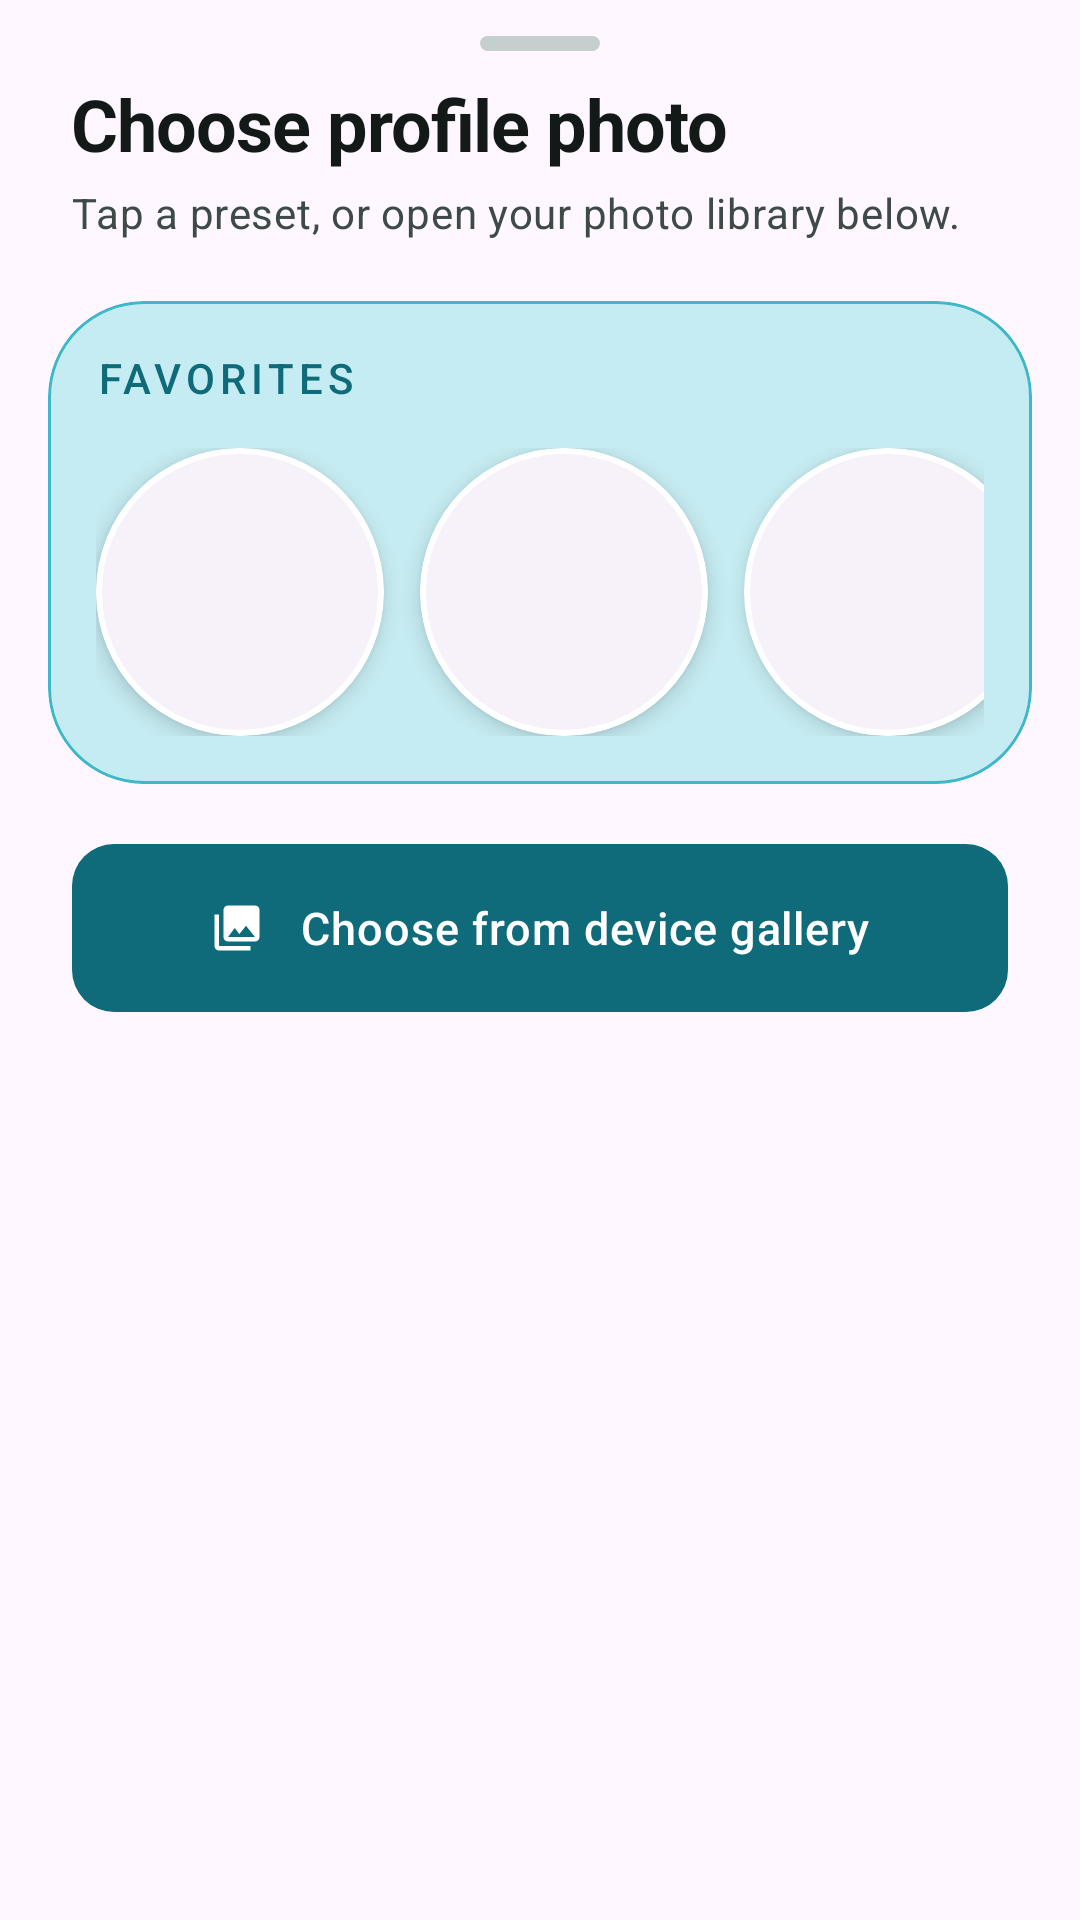

Layout XML and referenced resources for this Android screen:
<!-- AndroidManifest.xml: application theme Theme.MyA -->
<!-- res/layout/sheet_profile_photo_presets.xml -->
<?xml version="1.0" encoding="utf-8"?>
<LinearLayout xmlns:android="http://schemas.android.com/apk/res/android"
    xmlns:app="http://schemas.android.com/apk/res-auto"
    android:layout_width="match_parent"
    android:layout_height="wrap_content"
    android:orientation="vertical"
    android:paddingBottom="8dp">

    
    <FrameLayout
        android:layout_width="match_parent"
        android:layout_height="wrap_content"
        android:paddingTop="12dp"
        android:paddingBottom="8dp">

        <View
            android:layout_width="40dp"
            android:layout_height="5dp"
            android:layout_gravity="center_horizontal"
            android:background="@drawable/bg_sheet_drag_handle" />
    </FrameLayout>

    <TextView
        android:layout_width="match_parent"
        android:layout_height="wrap_content"
        android:paddingHorizontal="24dp"
        android:text="@string/sheet_choose_photo_title"
        android:textAppearance="@style/TextAppearance.MyA.SheetTitle"
        android:textStyle="bold" />

    <TextView
        android:layout_width="match_parent"
        android:layout_height="wrap_content"
        android:layout_marginTop="4dp"
        android:paddingHorizontal="24dp"
        android:text="@string/profile_photo_favorites_hint"
        android:textAppearance="?attr/textAppearanceBodyMedium"
        android:textColor="@color/on_surface_variant"
        android:lineSpacingMultiplier="1.15" />

    <com.google.android.material.card.MaterialCardView
        android:layout_width="match_parent"
        android:layout_height="wrap_content"
        android:layout_marginHorizontal="16dp"
        android:layout_marginTop="20dp"
        app:cardBackgroundColor="@color/primary_container"
        app:cardCornerRadius="@dimen/card_radius_xl"
        app:cardElevation="@dimen/card_elevation_soft"
        app:strokeColor="@color/primary_light"
        app:strokeWidth="1dp">

        <LinearLayout
            android:layout_width="match_parent"
            android:layout_height="wrap_content"
            android:orientation="vertical"
            android:padding="@dimen/spacing_md">

            <TextView
                android:layout_width="wrap_content"
                android:layout_height="wrap_content"
                android:text="@string/profile_photo_favorites"
                android:textAllCaps="true"
                android:textAppearance="@style/TextAppearance.MyA.SectionOverline" />

            <HorizontalScrollView
                android:layout_width="match_parent"
                android:layout_height="wrap_content"
                android:layout_marginTop="14dp"
                android:clipToPadding="false"
                android:paddingEnd="4dp"
                android:scrollbars="none">

                <LinearLayout
                    android:layout_width="wrap_content"
                    android:layout_height="wrap_content"
                    android:orientation="horizontal">

                    <com.google.android.material.card.MaterialCardView
                        android:layout_width="wrap_content"
                        android:layout_height="wrap_content"
                        android:layout_marginEnd="12dp"
                        android:clickable="true"
                        android:focusable="true"
                        app:cardCornerRadius="48dp"
                        app:cardElevation="4dp"
                        app:rippleColor="@color/primary"
                        app:strokeColor="@color/white"
                        app:strokeWidth="2dp">

                        <ImageView
                            android:id="@+id/preset_1"
                            android:layout_width="@dimen/sheet_avatar_preset"
                            android:layout_height="@dimen/sheet_avatar_preset"
                            android:contentDescription="@string/preset_avatar_1"
                            android:scaleType="centerCrop" />
                    </com.google.android.material.card.MaterialCardView>

                    <com.google.android.material.card.MaterialCardView
                        android:layout_width="wrap_content"
                        android:layout_height="wrap_content"
                        android:layout_marginEnd="12dp"
                        android:clickable="true"
                        android:focusable="true"
                        app:cardCornerRadius="48dp"
                        app:cardElevation="4dp"
                        app:rippleColor="@color/primary"
                        app:strokeColor="@color/white"
                        app:strokeWidth="2dp">

                        <ImageView
                            android:id="@+id/preset_2"
                            android:layout_width="@dimen/sheet_avatar_preset"
                            android:layout_height="@dimen/sheet_avatar_preset"
                            android:contentDescription="@string/preset_avatar_2"
                            android:scaleType="centerCrop" />
                    </com.google.android.material.card.MaterialCardView>

                    <com.google.android.material.card.MaterialCardView
                        android:layout_width="wrap_content"
                        android:layout_height="wrap_content"
                        android:layout_marginEnd="12dp"
                        android:clickable="true"
                        android:focusable="true"
                        app:cardCornerRadius="48dp"
                        app:cardElevation="4dp"
                        app:rippleColor="@color/primary"
                        app:strokeColor="@color/white"
                        app:strokeWidth="2dp">

                        <ImageView
                            android:id="@+id/preset_3"
                            android:layout_width="@dimen/sheet_avatar_preset"
                            android:layout_height="@dimen/sheet_avatar_preset"
                            android:contentDescription="@string/preset_avatar_3"
                            android:scaleType="centerCrop" />
                    </com.google.android.material.card.MaterialCardView>

                    <com.google.android.material.card.MaterialCardView
                        android:layout_width="wrap_content"
                        android:layout_height="wrap_content"
                        android:layout_marginEnd="12dp"
                        android:clickable="true"
                        android:focusable="true"
                        app:cardCornerRadius="48dp"
                        app:cardElevation="4dp"
                        app:rippleColor="@color/primary"
                        app:strokeColor="@color/white"
                        app:strokeWidth="2dp">

                        <ImageView
                            android:id="@+id/preset_4"
                            android:layout_width="@dimen/sheet_avatar_preset"
                            android:layout_height="@dimen/sheet_avatar_preset"
                            android:contentDescription="@string/preset_avatar_4"
                            android:scaleType="centerCrop" />
                    </com.google.android.material.card.MaterialCardView>

                    <com.google.android.material.card.MaterialCardView
                        android:layout_width="wrap_content"
                        android:layout_height="wrap_content"
                        android:clickable="true"
                        android:focusable="true"
                        app:cardCornerRadius="48dp"
                        app:cardElevation="4dp"
                        app:rippleColor="@color/primary"
                        app:strokeColor="@color/white"
                        app:strokeWidth="2dp">

                        <ImageView
                            android:id="@+id/preset_5"
                            android:layout_width="@dimen/sheet_avatar_preset"
                            android:layout_height="@dimen/sheet_avatar_preset"
                            android:contentDescription="@string/preset_avatar_5"
                            android:scaleType="centerCrop" />
                    </com.google.android.material.card.MaterialCardView>
                </LinearLayout>
            </HorizontalScrollView>
        </LinearLayout>
    </com.google.android.material.card.MaterialCardView>

    <com.google.android.material.button.MaterialButton
        android:id="@+id/btn_pick_device"
        android:layout_width="match_parent"
        android:layout_height="wrap_content"
        android:layout_marginHorizontal="24dp"
        android:layout_marginTop="20dp"
        android:layout_marginBottom="16dp"
        android:insetTop="0dp"
        android:insetBottom="0dp"
        android:letterSpacing="0.02"
        android:minHeight="56dp"
        android:text="@string/choose_photo_from_device"
        android:textSize="15sp"
        app:cornerRadius="@dimen/card_radius_sm"
        app:elevation="2dp"
        app:icon="@drawable/ic_photo_library"
        app:iconGravity="textStart"
        app:iconPadding="12dp"
        app:iconTint="@color/on_primary" />

</LinearLayout>
<!-- resources referenced by this layout -->
<resources>
  <color name="on_primary">#FFFFFF</color>
  <color name="on_surface_variant">#3D4A48</color>
  <color name="primary">#0F6B7A</color>
  <color name="primary_container">#C5ECF2</color>
  <color name="primary_light">#3EB8C9</color>
  <color name="white">#FFFFFFFF</color>
  <dimen name="card_elevation_soft">0dp</dimen>
  <dimen name="card_radius_sm">14dp</dimen>
  <dimen name="card_radius_xl">32dp</dimen>
  <dimen name="sheet_avatar_preset">96dp</dimen>
  <dimen name="spacing_md">16dp</dimen>
  <!-- drawable bg_sheet_drag_handle (drawable) -->
  <?xml version="1.0" encoding="utf-8"?>
  <shape xmlns:android="http://schemas.android.com/apk/res/android"
      android:shape="rectangle">
      <solid android:color="@color/outline_variant" />
      <corners android:radius="3dp" />
  </shape>
  <string name="choose_photo_from_device">Choose from device gallery</string>
  <string name="preset_avatar_1">Preset avatar 1</string>
  <string name="preset_avatar_2">Preset avatar 2</string>
  <string name="preset_avatar_3">Preset avatar 3</string>
  <string name="preset_avatar_4">Preset avatar 4</string>
  <string name="preset_avatar_5">Preset avatar 5</string>
  <string name="profile_photo_favorites">Favorites</string>
  <string name="profile_photo_favorites_hint">Tap a preset, or open your photo library below.</string>
  <string name="sheet_choose_photo_title">Choose profile photo</string>
  <style name="TextAppearance.MyA.SectionOverline" parent="TextAppearance.Material3.LabelLarge">
          <item name="android:fontFamily">sans-serif-medium</item>
          <item name="android:textColor">@color/primary</item>
          <item name="android:letterSpacing">0.12</item>
      </style>
  <style name="TextAppearance.MyA.SheetTitle" parent="TextAppearance.Material3.HeadlineSmall">
          <item name="android:fontFamily">sans-serif-medium</item>
          <item name="android:textColor">@color/on_surface</item>
          <item name="android:letterSpacing">-0.015</item>
      </style>
  <style name="Theme.MyA" parent="Base.Theme.MyA" />
  <color name="outline_variant">#C5D0CE</color>
  <color name="on_surface">#121917</color>
  <color name="on_primary_container">#003239</color>
  <color name="secondary">#5A7F72</color>
  <color name="on_secondary">#FFFFFF</color>
  <color name="secondary_container">#D5EBE2</color>
  <color name="on_secondary_container">#0D241C</color>
  <color name="tertiary">#B85C6F</color>
  <color name="on_tertiary">#FFFFFF</color>
  <color name="tertiary_container">#FFD9E0</color>
  <color name="on_tertiary_container">#3D0818</color>
  <color name="surface">#F5FAFA</color>
  <color name="surface_variant">#DDE8E6</color>
  <color name="outline">#7A8986</color>
  <color name="error">#B3261E</color>
  <color name="surface_container">#FFFFFF</color>
  <color name="surface_container_high">#ECF5F4</color>
  <color name="primary_dark">#063D48</color>
  <style name="ShapeAppearance.MyA.Small" parent="ShapeAppearance.Material3.SmallComponent">
          <item name="cornerFamily">rounded</item>
          <item name="cornerSize">16dp</item>
      </style>
  <style name="ShapeAppearance.MyA.Medium" parent="ShapeAppearance.Material3.MediumComponent">
          <item name="cornerFamily">rounded</item>
          <item name="cornerSize">28dp</item>
      </style>
  <style name="ShapeAppearance.MyA.Large" parent="ShapeAppearance.Material3.LargeComponent">
          <item name="cornerFamily">rounded</item>
          <item name="cornerSize">34dp</item>
      </style>
  <style name="Widget.MyA.BottomNavigation" parent="Widget.Material3.BottomNavigationView">
          <item name="android:background">@drawable/bg_bottom_nav_rounded</item>
          <item name="android:elevation">18dp</item>
          <item name="elevationOverlayEnabled">false</item>
      </style>
  <dimen name="button_corner_radius">18dp</dimen>
  <dimen name="button_height_primary">56dp</dimen>
  <dimen name="card_radius">26dp</dimen>
  <dimen name="card_elevation">3dp</dimen>
  <dimen name="bottom_nav_top_radius">28dp</dimen>
</resources>
